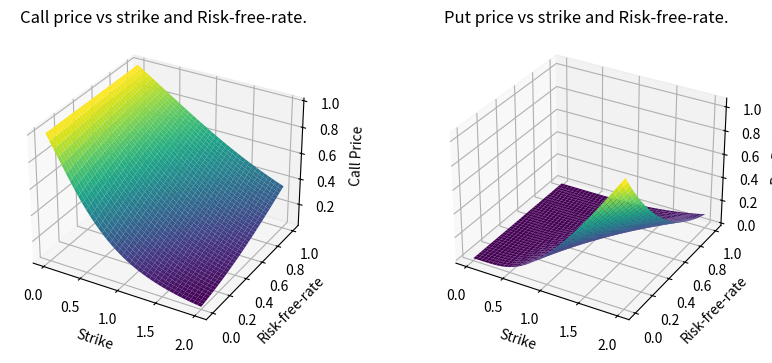
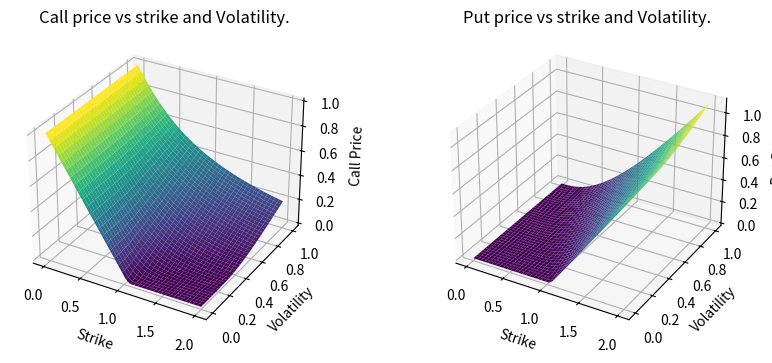
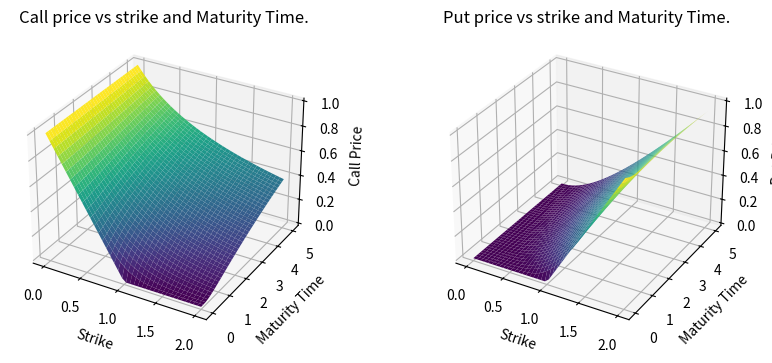
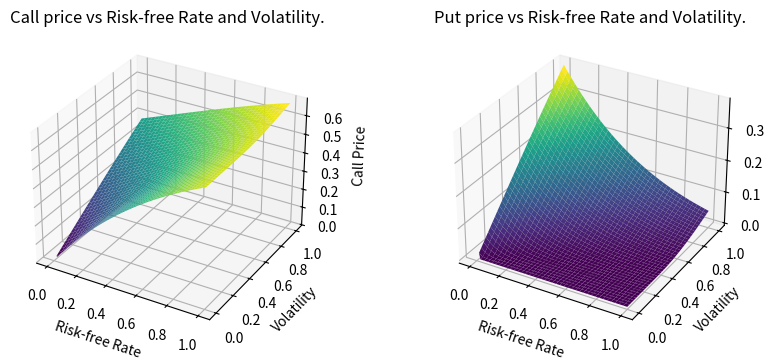
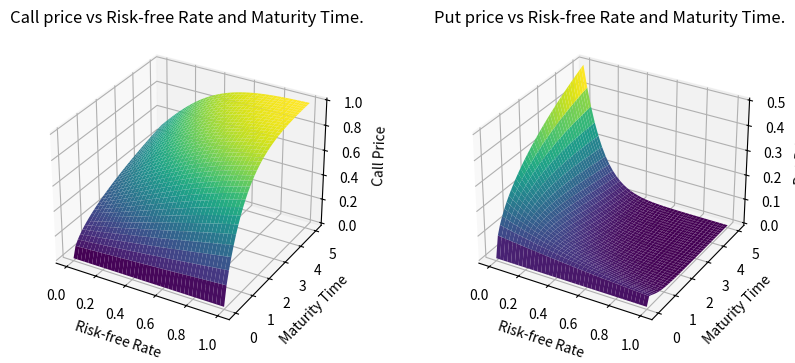
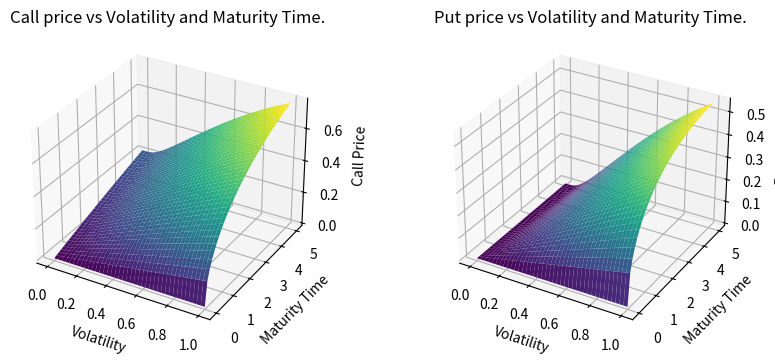
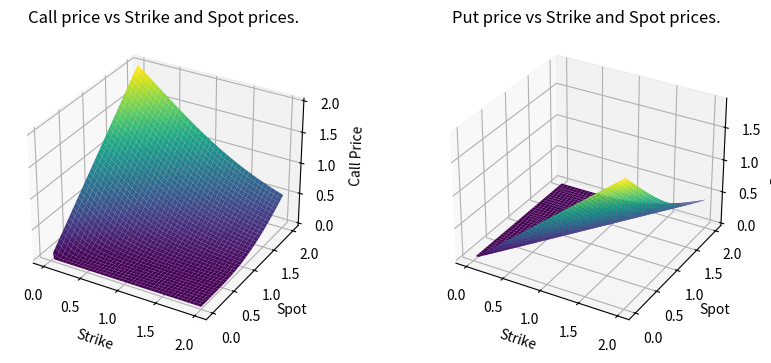
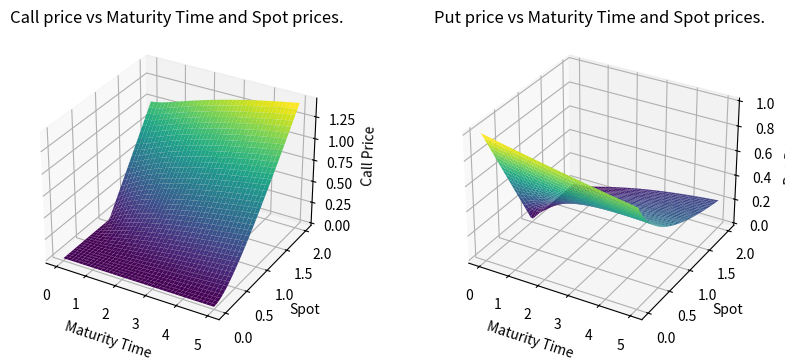
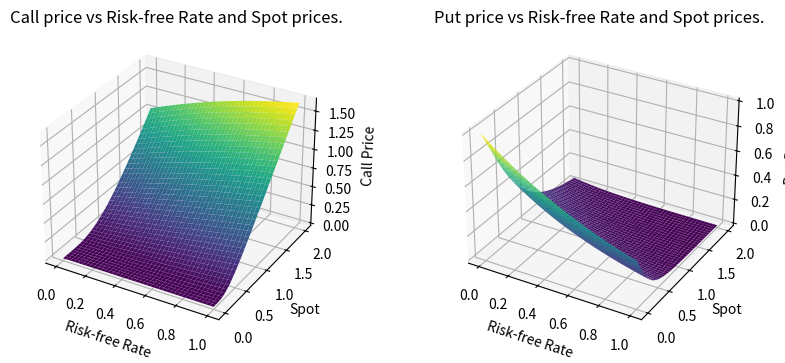
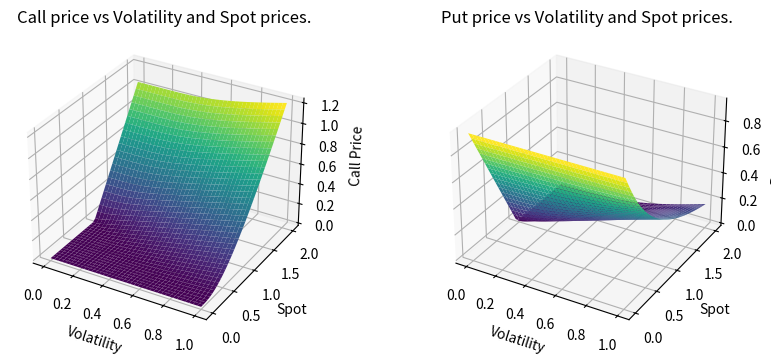
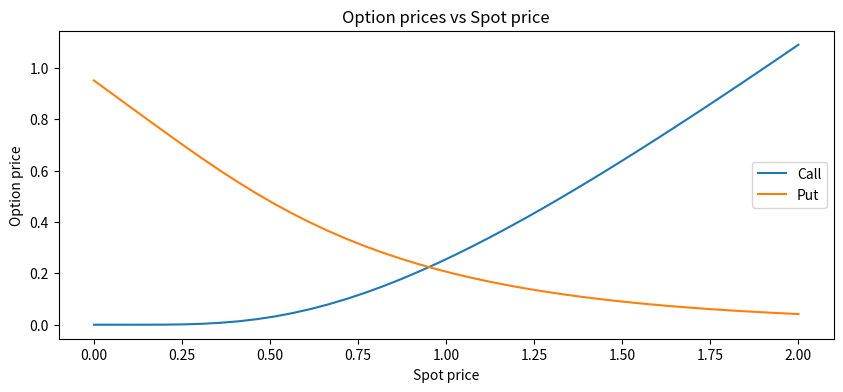
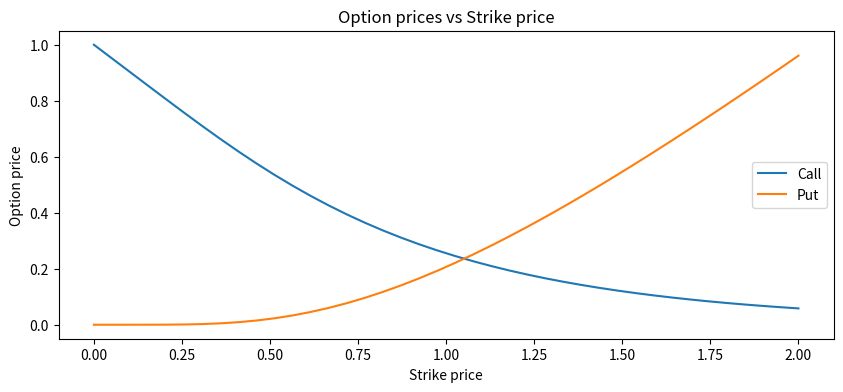
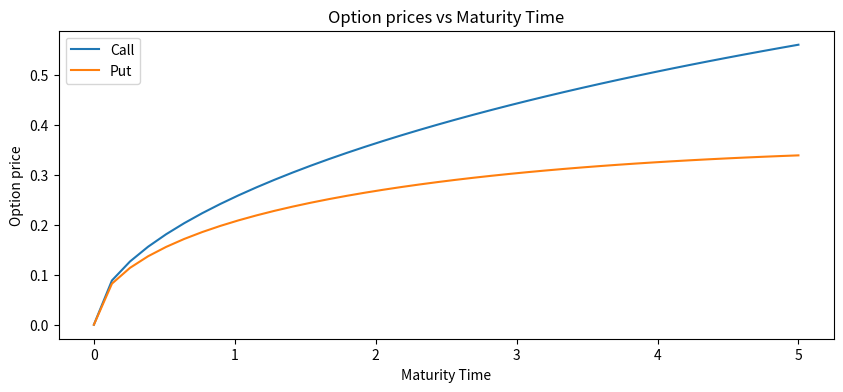
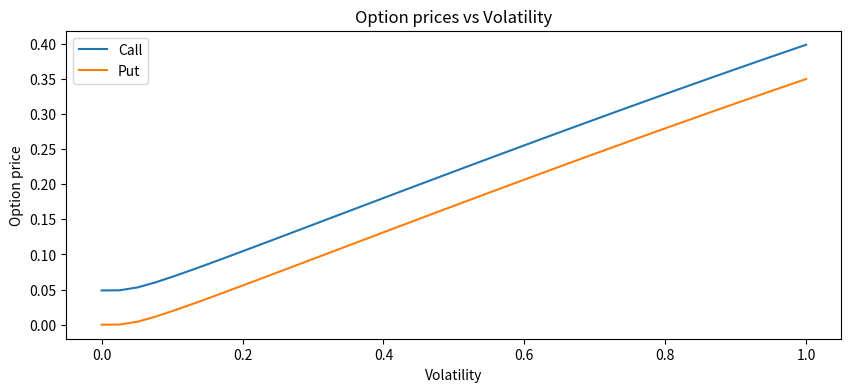
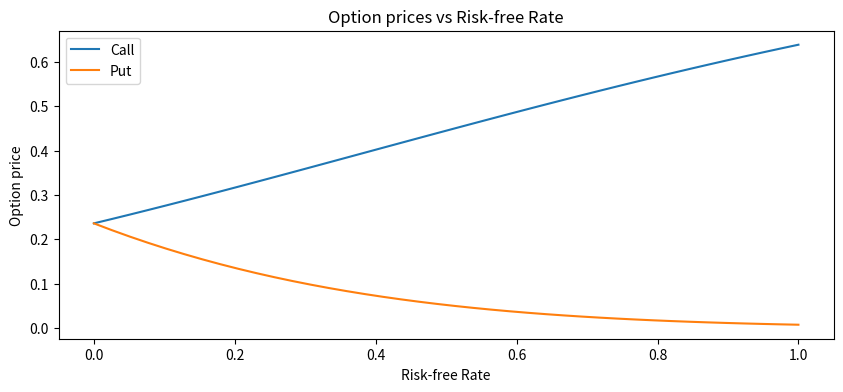

Generate these figures, in order, with matplotlib:
import numpy as np
import pandas as pd
import matplotlib.pyplot as plt
from scipy.stats import norm


def get_prices(S, K, r, sigma, t, T):
    if t == T:
        return max(0, S - K), max(0, K - S)

    d1 = (np.log(S / K) + (T - t) * (r + (sigma ** 2) / 2)) / \
        (sigma * np.sqrt(T - t))
    d2 = d1 - (sigma * np.sqrt(T - t))

    C = S * norm.cdf(d1) - K * np.exp(-r * (T - t)) * norm.cdf(d2)
    P = K * np.exp(-r * (T - t)) * norm.cdf(-d2) - S * norm.cdf(-d1)

    return C, P


def main():
    # Ques 4

    T, K, r, sigma, S, t = 1, 1, 0.05, 0.6, 1, 0

    # 1) k and r plot.

    k = np.linspace(0, 2, 40)
    r = np.linspace(0, 1, 40)

    T_, S_ = np.meshgrid(k, r)

    Z_array1 = np.zeros_like(T_)
    Z_array2 = np.zeros_like(T_)

    for i in range(len(k)):
        for j in range(len(r)):
            cp, pp = get_prices(S, k[i], r[j], sigma, t, T)

            Z_array1[j, i] = cp
            Z_array2[j, i] = pp

    fig = plt.figure(figsize=(10, 4))

    ax = fig.add_subplot(1, 2, 1, projection='3d')

    ax.plot_surface(T_, S_, Z_array1, cmap='viridis')

    ax.set_xlabel('Strike')
    ax.set_ylabel('Risk-free-rate')
    ax.set_zlabel('Call Price')
    ax.set_title("Call price vs strike and Risk-free-rate.")

    ax = fig.add_subplot(1, 2, 2, projection='3d')

    ax.plot_surface(T_, S_, Z_array2, cmap='viridis')

    ax.set_xlabel('Strike')
    ax.set_ylabel('Risk-free-rate')
    ax.set_zlabel('Put Price')
    ax.set_title("Put price vs strike and Risk-free-rate.")

    plt.savefig("Option price vs strike and Risk-free-rate.")
    plt.clf()

    # 2) k and sigma plot.
    T, K, r, sigma, S, t = 1, 1, 0.05, 0.6, 1, 0

    k = np.linspace(0, 2, 40)
    sigma = np.linspace(0, 1, 40)

    T_, S_ = np.meshgrid(k, sigma)

    Z_array1 = np.zeros_like(T_)
    Z_array2 = np.zeros_like(T_)

    for i in range(len(k)):
        for j in range(len(sigma)):
            cp, pp = get_prices(S, k[i], r, sigma[j], t, T)

            Z_array1[j, i] = cp
            Z_array2[j, i] = pp

    fig = plt.figure(figsize=(10, 4))

    ax = fig.add_subplot(1, 2, 1, projection='3d')

    ax.plot_surface(T_, S_, Z_array1, cmap='viridis')

    ax.set_xlabel('Strike')
    ax.set_ylabel('Volatility')
    ax.set_zlabel('Call Price')
    ax.set_title("Call price vs strike and Volatility.")

    ax = fig.add_subplot(1, 2, 2, projection='3d')

    ax.plot_surface(T_, S_, Z_array2, cmap='viridis')

    ax.set_xlabel('Strike')
    ax.set_ylabel('Volatility')
    ax.set_zlabel('Put Price')
    ax.set_title("Put price vs strike and Volatility.")

    plt.savefig("Option price vs strike and Volatility.")
    plt.clf()

    # 3) k and maturity time plot.
    T, K, r, sigma, S, t = 1, 1, 0.05, 0.6, 1, 0

    k = np.linspace(0, 2, 40)
    T = np.linspace(0, 5, 40)

    T_, S_ = np.meshgrid(k, T)

    Z_array1 = np.zeros_like(T_)
    Z_array2 = np.zeros_like(T_)

    for i in range(len(k)):
        for j in range(len(T)):
            cp, pp = get_prices(S, k[i], r, sigma, t, T[j])

            Z_array1[j, i] = cp
            Z_array2[j, i] = pp

    fig = plt.figure(figsize=(10, 4))

    ax = fig.add_subplot(1, 2, 1, projection='3d')

    ax.plot_surface(T_, S_, Z_array1, cmap='viridis')

    ax.set_xlabel('Strike')
    ax.set_ylabel('Maturity Time')
    ax.set_zlabel('Call Price')
    ax.set_title("Call price vs strike and Maturity Time.")

    ax = fig.add_subplot(1, 2, 2, projection='3d')

    ax.plot_surface(T_, S_, Z_array2, cmap='viridis')

    ax.set_xlabel('Strike')
    ax.set_ylabel('Maturity Time')
    ax.set_zlabel('Put Price')
    ax.set_title("Put price vs strike and Maturity Time.")

    plt.savefig("Option price vs strike and Maturity Time.")
    plt.clf()

    # 4) r and sigma plot.
    T, K, r, sigma, S, t = 1, 1, 0.05, 0.6, 1, 0

    r = np.linspace(0, 1, 40)
    sigma = np.linspace(0, 1, 40)

    T_, S_ = np.meshgrid(r, sigma)

    Z_array1 = np.zeros_like(T_)
    Z_array2 = np.zeros_like(T_)

    for i in range(len(r)):
        for j in range(len(sigma)):
            cp, pp = get_prices(S, K, r[i], sigma[j], t, T)

            Z_array1[j, i] = cp
            Z_array2[j, i] = pp

    fig = plt.figure(figsize=(10, 4))

    ax = fig.add_subplot(1, 2, 1, projection='3d')

    ax.plot_surface(T_, S_, Z_array1, cmap='viridis')

    ax.set_xlabel('Risk-free Rate')
    ax.set_ylabel('Volatility')
    ax.set_zlabel('Call Price')
    ax.set_title("Call price vs Risk-free Rate and Volatility.")

    ax = fig.add_subplot(1, 2, 2, projection='3d')

    ax.plot_surface(T_, S_, Z_array2, cmap='viridis')

    ax.set_xlabel('Risk-free Rate')
    ax.set_ylabel('Volatility')
    ax.set_zlabel('Put Price')
    ax.set_title("Put price vs Risk-free Rate and Volatility.")

    plt.savefig("Option price vs Risk-free Rate and Volatility.")
    plt.clf()

    # 5) maturity time and risk free rate plot.
    T, K, r, sigma, S, t = 1, 1, 0.05, 0.6, 1, 0

    r = np.linspace(0, 1, 40)
    T = np.linspace(0, 5, 40)

    T_, S_ = np.meshgrid(r, T)

    Z_array1 = np.zeros_like(T_)
    Z_array2 = np.zeros_like(T_)

    for i in range(len(r)):
        for j in range(len(T)):
            cp, pp = get_prices(S, K, r[i], sigma, t, T[j])

            Z_array1[j, i] = cp
            Z_array2[j, i] = pp

    fig = plt.figure(figsize=(10, 4))

    ax = fig.add_subplot(1, 2, 1, projection='3d')

    ax.plot_surface(T_, S_, Z_array1, cmap='viridis')

    ax.set_xlabel('Risk-free Rate')
    ax.set_ylabel('Maturity Time')
    ax.set_zlabel('Call Price')
    ax.set_title("Call price vs Risk-free Rate and Maturity Time.")

    ax = fig.add_subplot(1, 2, 2, projection='3d')

    ax.plot_surface(T_, S_, Z_array2, cmap='viridis')

    ax.set_xlabel('Risk-free Rate')
    ax.set_ylabel('Maturity Time')
    ax.set_zlabel('Put Price')
    ax.set_title("Put price vs Risk-free Rate and Maturity Time.")

    plt.savefig("Option price vs Risk-free Rate and Maturity Time.")
    plt.clf()

    # 6) maturity time and sigma plot.
    T, K, r, sigma, S, t = 1, 1, 0.05, 0.6, 1, 0

    sigma = np.linspace(0, 1, 40)
    T = np.linspace(0, 5, 40)

    T_, S_ = np.meshgrid(sigma, T)

    Z_array1 = np.zeros_like(T_)
    Z_array2 = np.zeros_like(T_)

    for i in range(len(sigma)):
        for j in range(len(T)):
            cp, pp = get_prices(S, K, r, sigma[i], t, T[j])

            Z_array1[j, i] = cp
            Z_array2[j, i] = pp

    fig = plt.figure(figsize=(10, 4))

    ax = fig.add_subplot(1, 2, 1, projection='3d')

    ax.plot_surface(T_, S_, Z_array1, cmap='viridis')

    ax.set_xlabel('Volatility')
    ax.set_ylabel('Maturity Time')
    ax.set_zlabel('Call Price')
    ax.set_title("Call price vs Volatility and Maturity Time.")

    ax = fig.add_subplot(1, 2, 2, projection='3d')

    ax.plot_surface(T_, S_, Z_array2, cmap='viridis')

    ax.set_xlabel('Volatility')
    ax.set_ylabel('Maturity Time')
    ax.set_zlabel('Put Price')
    ax.set_title("Put price vs Volatility and Maturity Time.")

    plt.savefig("Option price vs Volatility and Maturity Time.")
    plt.clf()

    # 7) strike and spot plot.
    T, K, r, sigma, S, t = 1, 1, 0.05, 0.6, 1, 0

    k = np.linspace(0, 2, 40)
    s = np.linspace(0, 2, 40)

    T_, S_ = np.meshgrid(k, s)

    Z_array1 = np.zeros_like(T_)
    Z_array2 = np.zeros_like(T_)

    for i in range(len(k)):
        for j in range(len(s)):
            cp, pp = get_prices(s[j], k[i], r, sigma, t, T)

            Z_array1[j, i] = cp
            Z_array2[j, i] = pp

    fig = plt.figure(figsize=(10, 4))

    ax = fig.add_subplot(1, 2, 1, projection='3d')

    ax.plot_surface(T_, S_, Z_array1, cmap='viridis')

    ax.set_xlabel('Strike')
    ax.set_ylabel('Spot')
    ax.set_zlabel('Call Price')
    ax.set_title("Call price vs Strike and Spot prices.")

    ax = fig.add_subplot(1, 2, 2, projection='3d')

    ax.plot_surface(T_, S_, Z_array2, cmap='viridis')

    ax.set_xlabel('Strike')
    ax.set_ylabel('Spot')
    ax.set_zlabel('Put Price')
    ax.set_title("Put price vs Strike and Spot prices.")

    plt.savefig("Option price vs Strike and Spot prices.")
    plt.clf()

    # 8) maturity time and spot plot.
    T, K, r, sigma, S, t = 1, 1, 0.05, 0.6, 1, 0

    T = np.linspace(0, 5, 40)
    s = np.linspace(0, 2, 40)

    T_, S_ = np.meshgrid(T, s)

    Z_array1 = np.zeros_like(T_)
    Z_array2 = np.zeros_like(T_)

    for i in range(len(T)):
        for j in range(len(s)):
            cp, pp = get_prices(s[j], K, r, sigma, t, T[i])

            Z_array1[j, i] = cp
            Z_array2[j, i] = pp

    fig = plt.figure(figsize=(10, 4))

    ax = fig.add_subplot(1, 2, 1, projection='3d')

    ax.plot_surface(T_, S_, Z_array1, cmap='viridis')

    ax.set_xlabel('Maturity Time')
    ax.set_ylabel('Spot')
    ax.set_zlabel('Call Price')
    ax.set_title("Call price vs Maturity Time and Spot prices.")

    ax = fig.add_subplot(1, 2, 2, projection='3d')

    ax.plot_surface(T_, S_, Z_array2, cmap='viridis')

    ax.set_xlabel('Maturity Time')
    ax.set_ylabel('Spot')
    ax.set_zlabel('Put Price')
    ax.set_title("Put price vs Maturity Time and Spot prices.")

    plt.savefig("Option price vs Maturity Time and Spot prices.")
    plt.clf()

    # 9) spot and risk free rate plot.
    T, K, r, sigma, S, t = 1, 1, 0.05, 0.6, 1, 0

    r = np.linspace(0, 1, 40)
    s = np.linspace(0, 2, 40)

    T_, S_ = np.meshgrid(r, s)

    Z_array1 = np.zeros_like(T_)
    Z_array2 = np.zeros_like(T_)

    for i in range(len(r)):
        for j in range(len(s)):
            cp, pp = get_prices(s[j], K, r[i], sigma, t, T)

            Z_array1[j, i] = cp
            Z_array2[j, i] = pp

    fig = plt.figure(figsize=(10, 4))

    ax = fig.add_subplot(1, 2, 1, projection='3d')

    ax.plot_surface(T_, S_, Z_array1, cmap='viridis')

    ax.set_xlabel('Risk-free Rate')
    ax.set_ylabel('Spot')
    ax.set_zlabel('Call Price')
    ax.set_title("Call price vs Risk-free Rate and Spot prices.")

    ax = fig.add_subplot(1, 2, 2, projection='3d')

    ax.plot_surface(T_, S_, Z_array2, cmap='viridis')

    ax.set_xlabel('Risk-free Rate')
    ax.set_ylabel('Spot')
    ax.set_zlabel('Put Price')
    ax.set_title("Put price vs Risk-free Rate and Spot prices.")

    plt.savefig("Option price vs Risk-free Rate and Spot prices.")
    plt.clf()

    # 10) spot and sigma plot.
    T, K, r, sigma, S, t = 1, 1, 0.05, 0.6, 1, 0

    sigma = np.linspace(0, 1, 40)
    s = np.linspace(0, 2, 40)

    T_, S_ = np.meshgrid(sigma, s)

    Z_array1 = np.zeros_like(T_)
    Z_array2 = np.zeros_like(T_)

    for i in range(len(sigma)):
        for j in range(len(s)):
            cp, pp = get_prices(s[j], K, r, sigma[i], t, T)

            Z_array1[j, i] = cp
            Z_array2[j, i] = pp

    fig = plt.figure(figsize=(10, 4))

    ax = fig.add_subplot(1, 2, 1, projection='3d')

    ax.plot_surface(T_, S_, Z_array1, cmap='viridis')

    ax.set_xlabel('Volatility')
    ax.set_ylabel('Spot')
    ax.set_zlabel('Call Price')
    ax.set_title("Call price vs Volatility and Spot prices.")

    ax = fig.add_subplot(1, 2, 2, projection='3d')

    ax.plot_surface(T_, S_, Z_array2, cmap='viridis')

    ax.set_xlabel('Volatility')
    ax.set_ylabel('Spot')
    ax.set_zlabel('Put Price')
    ax.set_title("Put price vs Volatility and Spot prices.")

    # plt.tight_layout()

    plt.savefig("Option price vs Volatility and Spot prices.")
    plt.clf()

    # 11) price vs spot plot

    T, K, r, sigma, S, t = 1, 1, 0.05, 0.6, 1, 0

    S = np.linspace(0, 2, 40)
    call_price, put_price = [], []
    for s in S:
        cp, pp = get_prices(s, K, r, sigma, t, T)
        call_price.append(cp)
        put_price.append(pp)

    plt.plot(S, call_price, label='Call')
    plt.plot(S, put_price, label='Put')
    plt.xlabel('Spot price')
    plt.ylabel('Option price')
    plt.title('Option prices vs Spot price')
    plt.legend()

    plt.savefig(f"Option price vs spot price.")
    plt.clf()

    # 12) price vs strike plot

    T, K, r, sigma, S, t = 1, 1, 0.05, 0.6, 1, 0

    K = np.linspace(0, 2, 40)
    call_price, put_price = [], []
    for k in K:
        cp, pp = get_prices(S, k, r, sigma, t, T)
        call_price.append(cp)
        put_price.append(pp)

    plt.plot(K, call_price, label='Call')
    plt.plot(K, put_price, label='Put')
    plt.xlabel('Strike price')
    plt.ylabel('Option price')
    plt.title('Option prices vs Strike price')
    plt.legend()

    plt.savefig(f"Option price vs Strike price.")
    plt.clf()

    # 13) price vs maturity time plot

    T, K, r, sigma, S, t = 1, 1, 0.05, 0.6, 1, 0

    T_ = np.linspace(0, 5, 40)
    call_price, put_price = [], []
    for t_ in T_:
        cp, pp = get_prices(S, K, r, sigma, t, t_)
        call_price.append(cp)
        put_price.append(pp)

    plt.plot(T_, call_price, label='Call')
    plt.plot(T_, put_price, label='Put')
    plt.xlabel('Maturity Time')
    plt.ylabel('Option price')
    plt.title('Option prices vs Maturity Time')
    plt.legend()

    plt.savefig(f"Option price vs Maturity Time.")
    plt.clf()

    # 14) price vs sigma plot

    T, K, r, sigma, S, t = 1, 1, 0.05, 0.6, 1, 0

    sigma = np.linspace(0, 1, 40)
    call_price, put_price = [], []
    for sig in sigma:
        cp, pp = get_prices(S, K, r, sig, t, T)
        call_price.append(cp)
        put_price.append(pp)

    plt.plot(sigma, call_price, label='Call')
    plt.plot(sigma, put_price, label='Put')
    plt.xlabel('Volatility')
    plt.ylabel('Option price')
    plt.title('Option prices vs Volatility')
    plt.legend()

    plt.savefig(f"Option price vs Volatility.")
    plt.clf()

    # 15) price vs risk-free rate plot

    T, K, r, sigma, S, t = 1, 1, 0.05, 0.6, 1, 0

    R = np.linspace(0, 1, 40)
    call_price, put_price = [], []
    for r in R:
        cp, pp = get_prices(S, K, r, sigma, t, T)
        call_price.append(cp)
        put_price.append(pp)

    plt.plot(R, call_price, label='Call')
    plt.plot(R, put_price, label='Put')
    plt.xlabel('Risk-free Rate')
    plt.ylabel('Option price')
    plt.title('Option prices vs Risk-free Rate')
    plt.legend()

    plt.savefig(f"Option price vs Risk-free Rate.")
    plt.clf()


if __name__ == "__main__":
    main()
